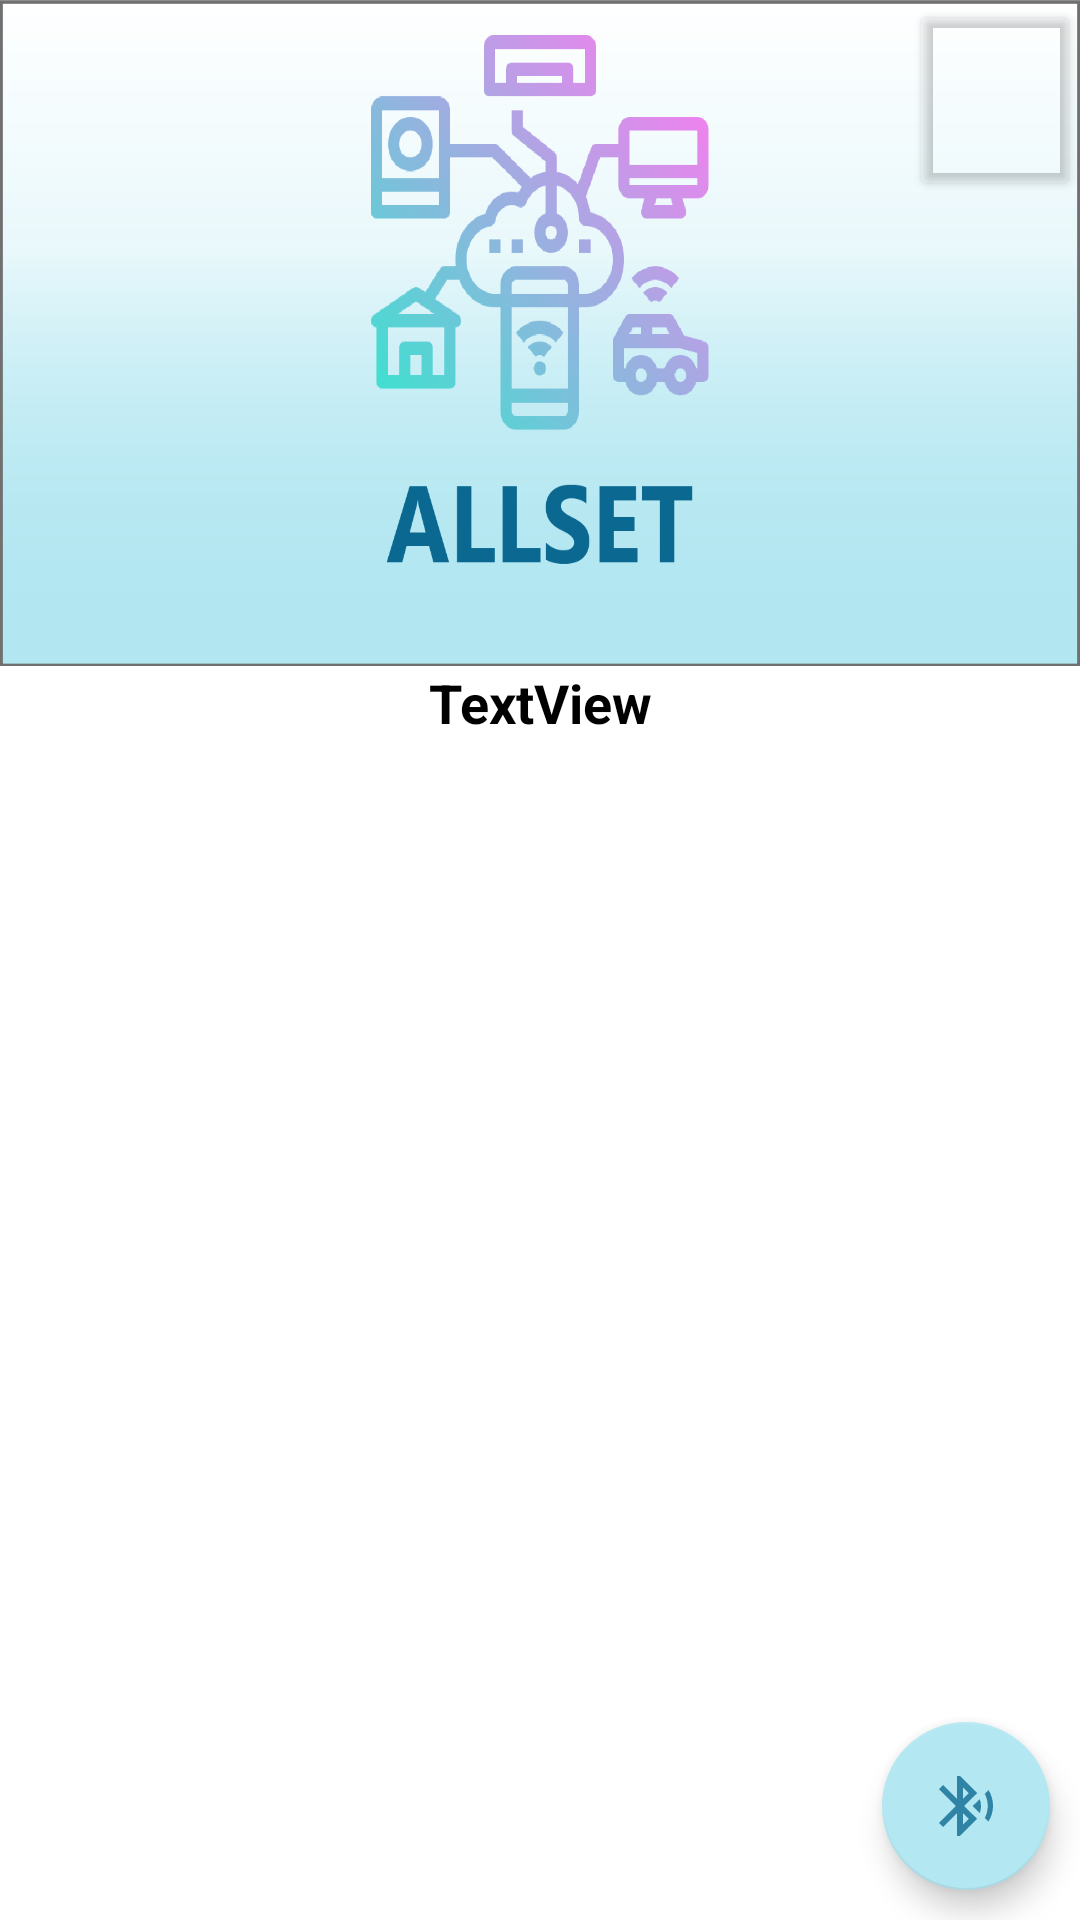

The Android layout XML behind this screen, and the referenced resources:
<!-- AndroidManifest.xml: application theme Theme.Retrofit2Test -->
<!-- res/layout/activity_bluetooth_app.xml -->
<?xml version="1.0" encoding="utf-8"?>
<androidx.constraintlayout.widget.ConstraintLayout xmlns:android="http://schemas.android.com/apk/res/android"
    xmlns:app="http://schemas.android.com/apk/res-auto"
    xmlns:tools="http://schemas.android.com/tools"
    android:id="@+id/relativeLayout"
    android:layout_width="match_parent"
    android:layout_height="match_parent"
    android:animationCache="true"
    tools:context=".BluetoothApp">

    <LinearLayout
        android:layout_width="match_parent"
        android:layout_height="wrap_content"
        android:orientation="vertical"
        app:layout_constraintEnd_toEndOf="parent"
        app:layout_constraintStart_toStartOf="parent"
        app:layout_constraintTop_toTopOf="parent">

        <View
            android:id="@+id/view6"
            android:layout_width="match_parent"
            android:layout_height="222dp"
            android:background="@drawable/header" />

        <TextView
            android:id="@+id/textView"
            android:layout_width="match_parent"
            android:layout_height="30dp"
            android:gravity="center_horizontal"
            android:text="TextView"
            android:textColor="#000000"
            android:textSize="18dp"
            android:textStyle="bold" />

        <LinearLayout
            android:layout_width="match_parent"
            android:layout_height="match_parent"
            android:orientation="vertical">

            <ListView
                android:id="@+id/List"
                android:layout_width="match_parent"
                android:layout_height="match_parent"
                android:layout_weight="1"
                android:cacheColorHint="@android:color/transparent">

            </ListView>

        </LinearLayout>

    </LinearLayout>

    <com.google.android.material.floatingactionbutton.FloatingActionButton
        android:id="@+id/FAB"
        android:layout_width="wrap_content"
        android:layout_height="wrap_content"
        android:layout_gravity="end|bottom"
        android:layout_marginEnd="10dp"
        android:layout_marginRight="10dp"
        android:layout_marginBottom="10dp"
        android:src="@drawable/ic_action_name"
        app:backgroundTint="#B3E7F1"
        app:tint="@null"
        app:layout_constraintBottom_toBottomOf="parent"
        app:layout_constraintEnd_toEndOf="parent" />

    <Button
        android:id="@+id/SKIP"
        android:layout_width="57dp"
        android:layout_height="67dp"
        app:backgroundTint="@android:color/transparent"
        app:icon="@android:drawable/ic_menu_send"
        app:iconTint="@color/blueText"
        app:layout_constraintEnd_toEndOf="parent"
        app:layout_constraintTop_toTopOf="parent" />

</androidx.constraintlayout.widget.ConstraintLayout>
<!-- resources referenced by this layout -->
<resources>
  <color name="blueText">#0B6991</color>
  <!-- drawable header: png bitmap (drawable, 84747 bytes) -->
  <!-- drawable ic_action_name (drawable-anydpi) -->
  <vector xmlns:android="http://schemas.android.com/apk/res/android"
      android:width="24dp"
      android:height="24dp"
      android:viewportWidth="24"
      android:viewportHeight="24"
      android:tint="#0D6A92"
      android:alpha="0.8">
    <path
        android:fillColor="@android:color/white"
        android:pathData="M14.24,12.01l2.32,2.32c0.28,-0.72 0.44,-1.51 0.44,-2.33 0,-0.82 -0.16,-1.59 -0.43,-2.31l-2.33,2.32zM19.53,6.71l-1.26,1.26c0.63,1.21 0.98,2.57 0.98,4.02s-0.36,2.82 -0.98,4.02l1.2,1.2c0.97,-1.54 1.54,-3.36 1.54,-5.31 -0.01,-1.89 -0.55,-3.67 -1.48,-5.19zM15.71,7.71L10,2L9,2v7.59L4.41,5 3,6.41 8.59,12 3,17.59 4.41,19 9,14.41L9,22h1l5.71,-5.71 -4.3,-4.29 4.3,-4.29zM11,5.83l1.88,1.88L11,9.59L11,5.83zM12.88,16.29L11,18.17v-3.76l1.88,1.88z"/>
  </vector>
  <style name="Theme.Retrofit2Test" parent="Theme.MaterialComponents.Light.NoActionBar">
          
          <item name="colorPrimary">@color/blue</item>
          <item name="colorPrimaryVariant">@color/purple_700</item>
          <item name="colorOnPrimary">@color/white</item>
          
          <item name="colorSecondary">@color/teal_200</item>
          <item name="colorSecondaryVariant">@color/teal_700</item>
          <item name="colorOnSecondary">@color/black</item>
          
          <item name="android:statusBarColor" tools:targetApi="l">@color/pink</item>
          
      </style>
  <color name="blue">#0000FF</color>
  <color name="purple_700">#FF3700B3</color>
  <color name="white">#FFFFFFFF</color>
  <color name="teal_200">#FF03DAC5</color>
  <color name="teal_700">#FF018786</color>
  <color name="black">#FF000000</color>
  <color name="pink">#A3ABE2</color>
</resources>
